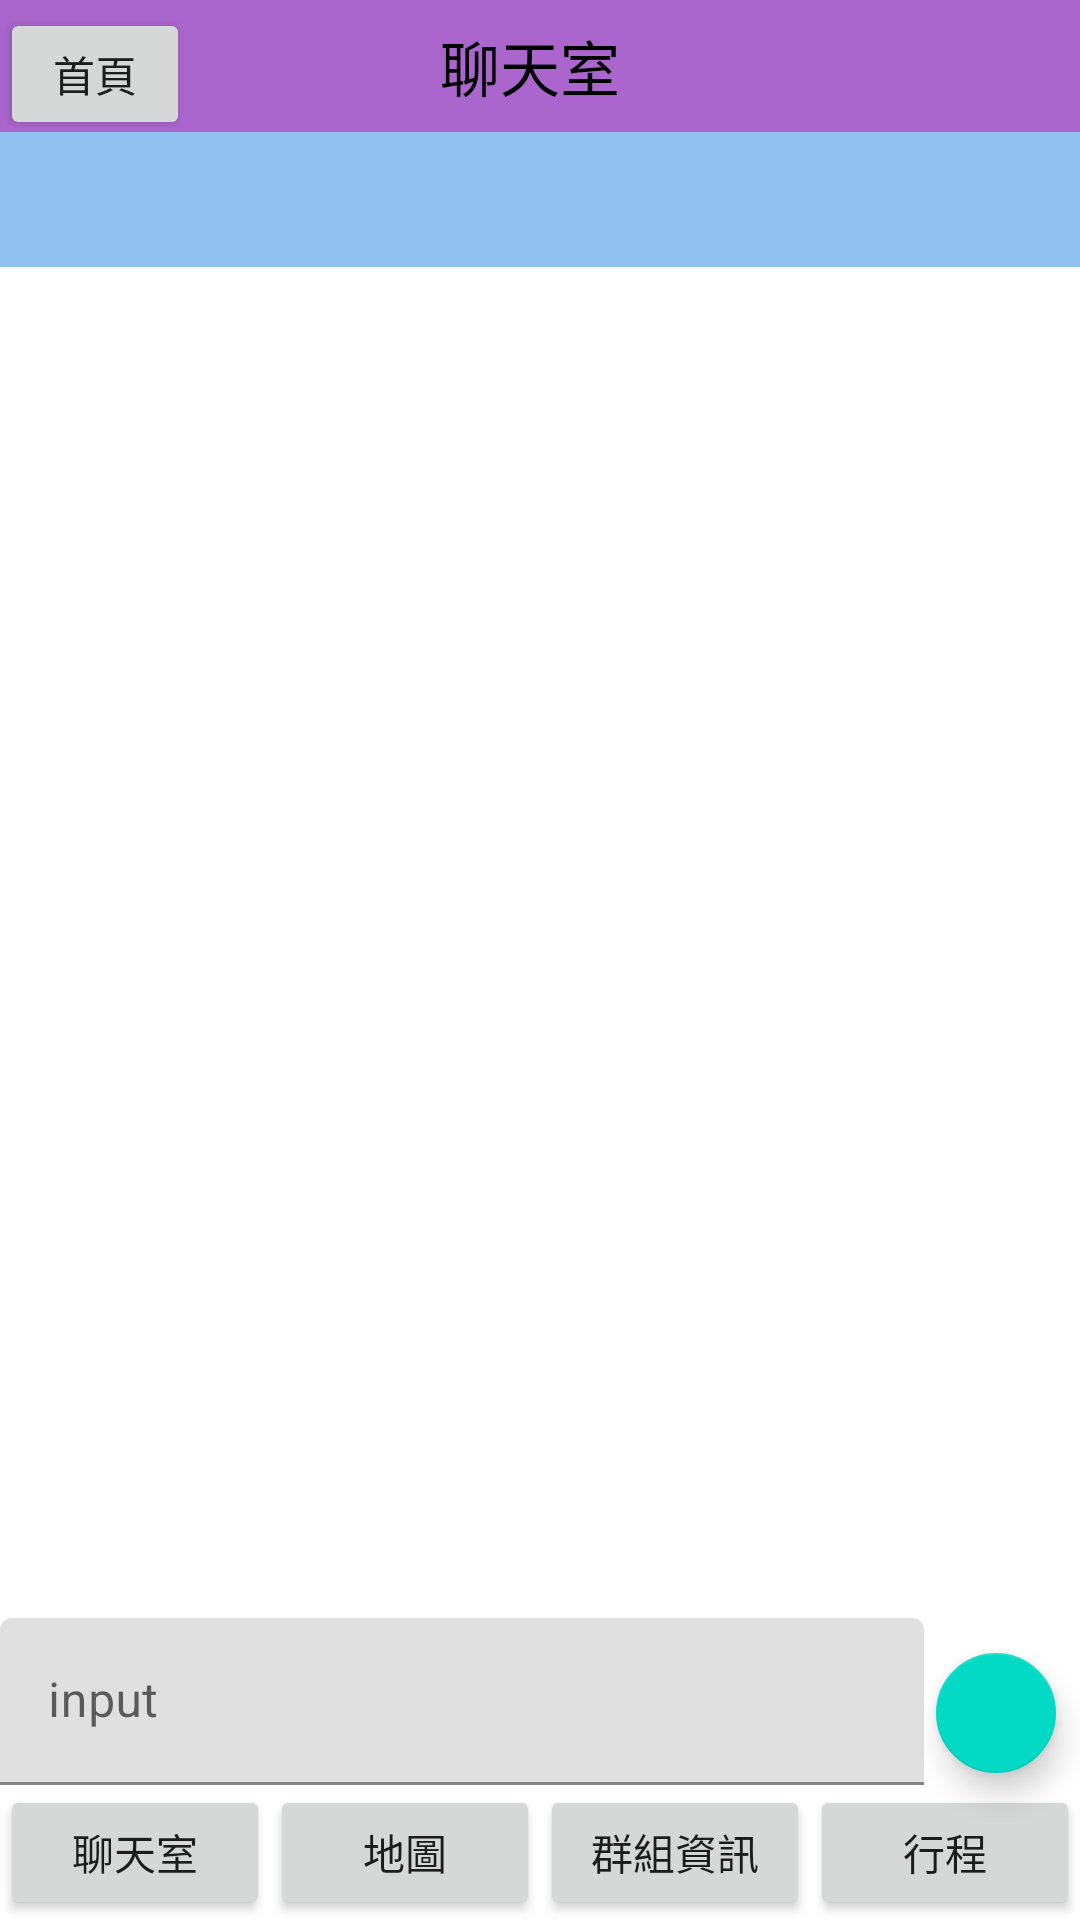

Android layout source for this screen:
<!-- AndroidManifest.xml: application theme Theme.Final1 -->
<!-- res/layout/chatroom.xml -->
<?xml version="1.0" encoding="utf-8"?>
<RelativeLayout xmlns:android="http://schemas.android.com/apk/res/android"
    xmlns:app="http://schemas.android.com/apk/res-auto"
    xmlns:tools="http://schemas.android.com/tools"
    android:id="@+id/activity_main"
    android:layout_width="match_parent"
    android:layout_height="match_parent"
    tools:context=".Controller.MainActivity">

    <LinearLayout
        android:id="@+id/LinearLayout_head"
        android:layout_width="match_parent"
        android:layout_height="44dp"
        android:background="@android:color/holo_purple"
        android:gravity="top"
        android:orientation="horizontal">

        
        <Button
            android:id="@+id/button8"
            android:layout_width="45dp"
            android:layout_height="wrap_content"
            android:layout_weight="1"
            android:text="首頁" />

        
        <TextView
            android:id="@+id/textView_chatroom"
            android:layout_width="wrap_content"
            android:layout_height="44dp"
            android:layout_weight="9"
            android:gravity="center"
            android:text="聊天室              "
            android:textColor="#000000"
            android:textSize="20sp" />
    </LinearLayout>

    
    <TextView
        android:id="@+id/textView_group_name"
        android:layout_width="match_parent"
        android:layout_height="45dp"
        android:layout_below="@id/LinearLayout_head"
        android:background="@color/bgblue"
        android:ems="20"
        android:gravity="center"
        android:textColor="#000000"
        android:textSize="20sp" />

    
    <android.support.design.widget.FloatingActionButton
        android:id="@+id/fabSend"
        android:layout_width="wrap_content"
        android:layout_height="wrap_content"
        android:layout_alignParentEnd="true"
        android:layout_above="@id/linearLayout_buttons"
        android:layout_marginRight="4dp"
        android:clickable="true"
        android:onClick="fabSend"
        android:src="@drawable/icons_send24"
        android:tint="@android:color/white"
        app:fabSize="mini" />

    

    


    <android.support.design.widget.TextInputLayout
        android:layout_width="match_parent"
        android:layout_height="wrap_content"
        android:layout_alignParentStart="true"
        android:layout_above="@id/linearLayout_buttons"
        android:layout_toLeftOf="@id/fabSend">
        

        
        <EditText
            android:id="@+id/edtInput"
            android:layout_width="match_parent"
            android:layout_height="wrap_content"
            android:imeOptions="actionDone"
            android:singleLine="true"
            android:hint="input"
            android:paddingLeft="16dp"/>

    </android.support.design.widget.TextInputLayout>

    
    <LinearLayout
        android:id="@+id/linearLayout_buttons"
        android:layout_width="409dp"
        android:layout_height="45dp"
        android:orientation="horizontal"
        android:layout_alignParentBottom="true"
        app:layout_constraintBottom_toBottomOf="parent"
        app:layout_constraintEnd_toEndOf="parent"
        app:layout_constraintStart_toStartOf="parent">

        
        <Button
            android:id="@+id/button9"
            android:layout_width="wrap_content"
            android:layout_height="wrap_content"
            android:layout_weight="1"
            android:text="聊天室" />

        
        <Button
            android:id="@+id/button10"
            android:layout_width="wrap_content"
            android:layout_height="wrap_content"
            android:layout_weight="1"
            android:text="地圖" />

        
        <Button
            android:id="@+id/button11"
            android:layout_width="wrap_content"
            android:layout_height="wrap_content"
            android:layout_weight="1"
            android:text="群組資訊" />

        
        <Button
            android:id="@+id/button12"
            android:layout_width="wrap_content"
            android:layout_height="wrap_content"
            android:layout_weight="1"
            android:text="行程" />

    </LinearLayout>

    
    <android.support.v7.widget.RecyclerView
        android:id="@+id/recyclerView"
        android:layout_width="match_parent"
        android:layout_height="match_parent"
        android:overScrollMode="never"
        android:layout_above="@id/fabSend"
        android:layout_below="@id/textView_group_name"
        android:layout_marginStart="10dp"
        android:layout_marginTop="10dp"
        android:layout_marginEnd="10dp"
        android:layout_marginBottom="10dp">

    </android.support.v7.widget.RecyclerView>

</RelativeLayout>
<!-- resources referenced by this layout -->
<resources>
  <color name="bgblue">#90C1EF</color>
  <style name="Theme.Final1" parent="Theme.MaterialComponents.DayNight.DarkActionBar">
          
          <item name="colorPrimary">@color/purple_700</item>
          <item name="colorPrimaryVariant">@color/purple_700</item>
          <item name="colorOnPrimary">@color/white</item>
          
          <item name="colorSecondary">@color/teal_200</item>
          <item name="colorSecondaryVariant">@color/teal_700</item>
          <item name="colorOnSecondary">@color/black</item>
          
          <item name="android:statusBarColor" tools:targetApi="l">?attr/colorPrimaryVariant</item>
          
      </style>
  <color name="purple_700">#FF3700B3</color>
  <color name="white">#FFFFFFFF</color>
  <color name="teal_200">#FF03DAC5</color>
  <color name="teal_700">#FF018786</color>
  <color name="black">#FF000000</color>
</resources>
